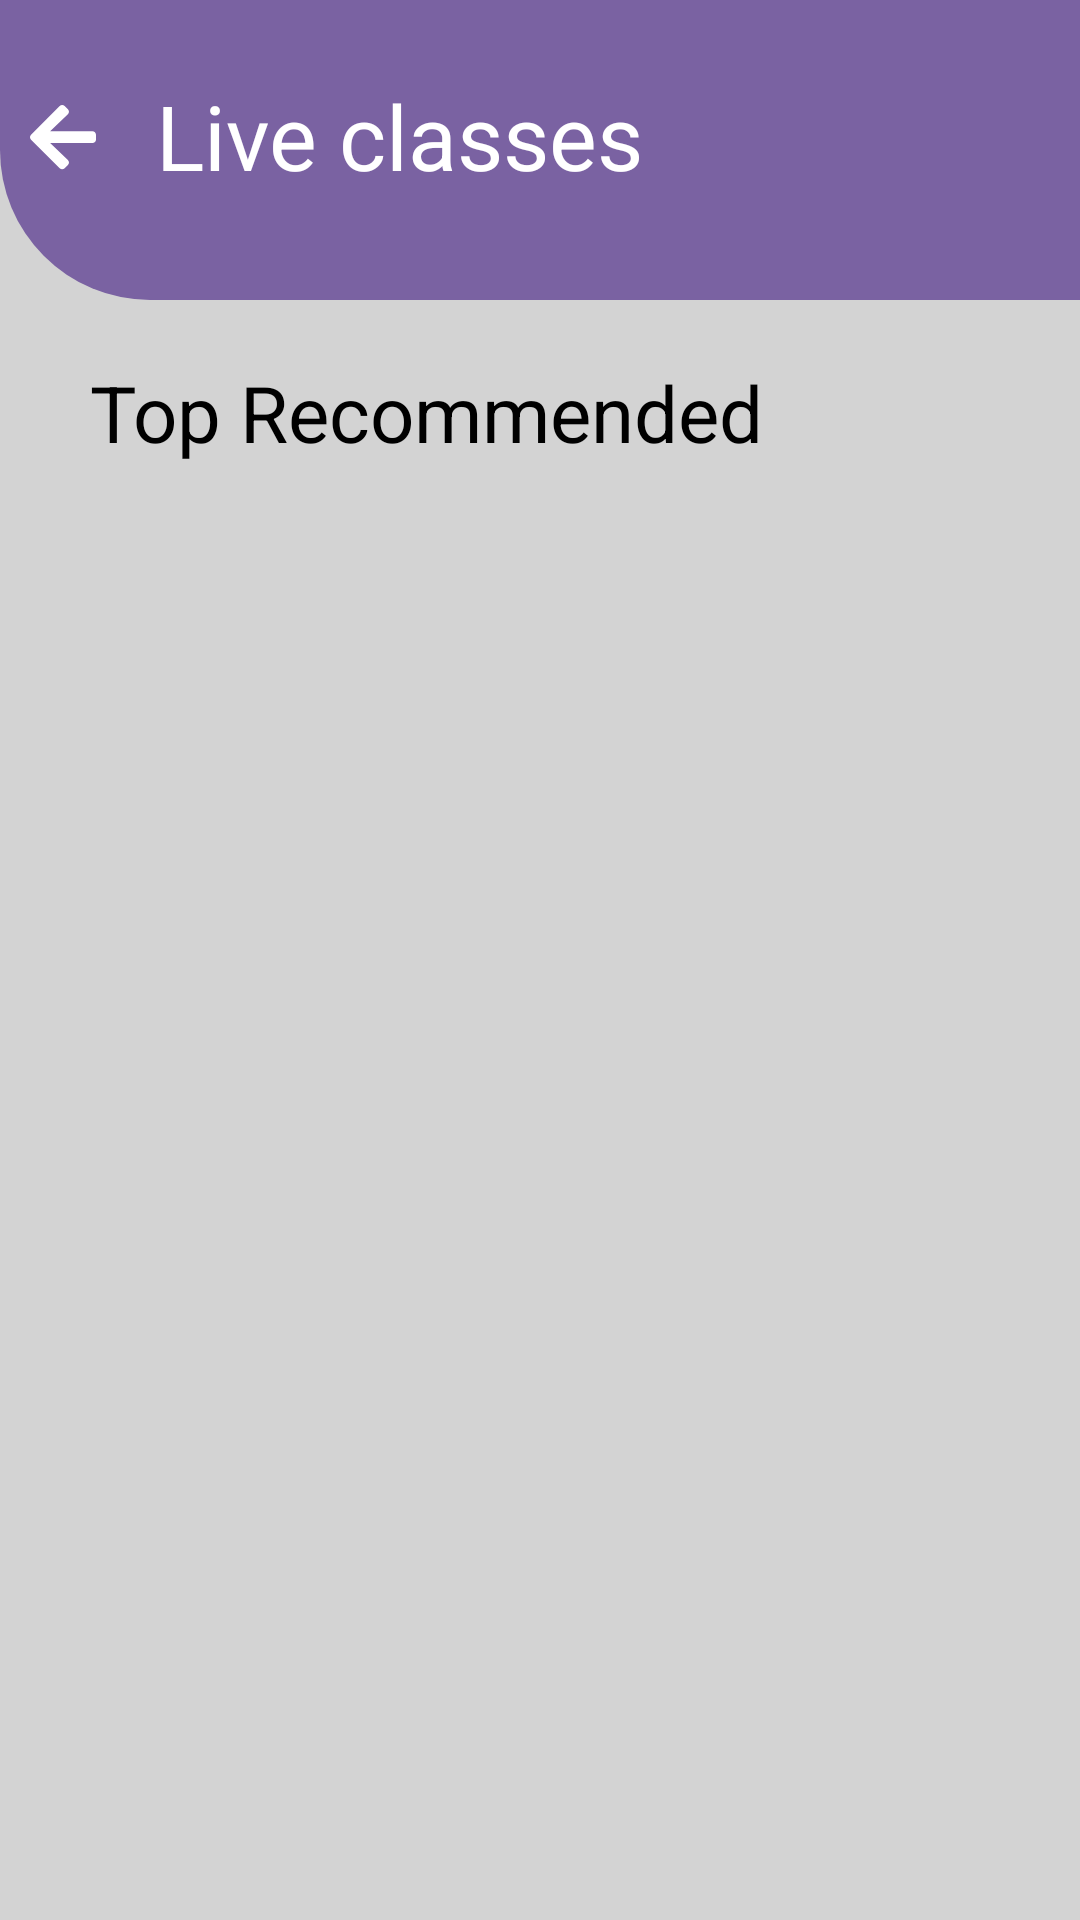

Layout XML and referenced resources for this Android screen:
<!-- AndroidManifest.xml: application theme AppTheme -->
<!-- res/layout/live_class_fragment.xml -->
<?xml version="1.0" encoding="utf-8"?>
<RelativeLayout xmlns:android="http://schemas.android.com/apk/res/android"
    android:orientation="vertical" android:layout_width="match_parent"
    android:background="#D3D3D3"
    android:layout_height="match_parent">

    <ImageView
        android:id="@+id/LiveClassHeader"
        android:layout_width="match_parent"
        android:layout_height="100dp"
        android:background="@drawable/custom_shape1"
        />

    <LinearLayout
        android:layout_width="match_parent"
        android:layout_height="wrap_content"
        android:orientation="horizontal">

        <ImageButton
            android:id="@+id/backButtonLive"
            android:layout_width="wrap_content"
            android:layout_height="wrap_content"
            android:layout_marginLeft="10dp"
            android:layout_marginTop="35dp"
            android:background="@drawable/backarrow"

            />
        <TextView
            android:layout_width="match_parent"
            android:layout_height="wrap_content"
            android:text="Live classes"
            android:textSize="30sp"
            android:layout_marginLeft="20dp"
            android:layout_marginTop="25dp"
            android:textColor="@android:color/white"
            />
    </LinearLayout>

    <TextView
        android:id="@+id/topRecommended"
        android:layout_width="wrap_content"
        android:layout_height="wrap_content"
        android:layout_below="@id/LiveClassHeader"
        android:text="Top Recommended"
        android:textColor="@android:color/black"
        android:textSize="26sp"
        android:layout_marginLeft="30dp"
        android:layout_marginTop="20dp"
        />

    <androidx.recyclerview.widget.RecyclerView
        android:id="@+id/LiveClassRecycler"
        android:layout_width="match_parent"
        android:layout_height="match_parent"
        android:layout_below="@id/topRecommended"
        android:layout_margin="5dp"
        ></androidx.recyclerview.widget.RecyclerView>

</RelativeLayout>
<!-- resources referenced by this layout -->
<resources>
  <!-- drawable backarrow: png bitmap (drawable-hdpi, 592 bytes) -->
  <!-- drawable custom_shape1 (drawable) -->
  <?xml version="1.0" encoding="utf-8"?>
  <shape xmlns:android="http://schemas.android.com/apk/res/android"
      android:shape="rectangle">
  
      <solid android:color="#7A62A2"
          />
      <corners
          android:bottomLeftRadius="50dp"
          />
  </shape>
  <style name="AppTheme" parent="Theme.AppCompat.Light.NoActionBar">
          
          <item name="colorPrimary">@color/colorPrimary</item>
          <item name="colorPrimaryDark">@color/colorPrimaryDark</item>
          <item name="colorAccent">@color/colorAccent</item>
      </style>
  <color name="colorPrimary">#000</color>
  <color name="colorPrimaryDark">#00574B</color>
  <color name="colorAccent">#D81B60</color>
</resources>
